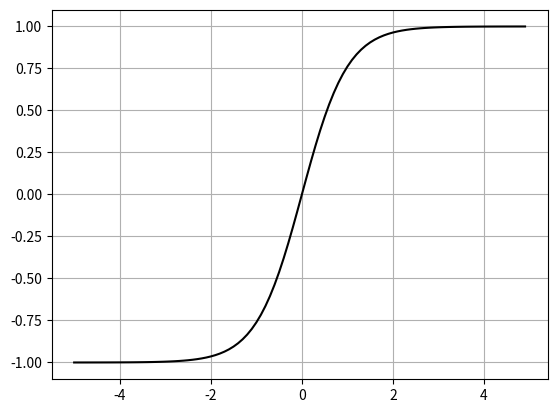

Here is the Python script that generated this plot:
import numpy as np
import matplotlib.pyplot as plt

x = np.arange(-5, 5, 0.1)
y = np.tanh(x) # tanh함수는 -1~1사이의 값으로 변환

plt.plot(x,y,'k-')
plt.grid()
plt.show()
